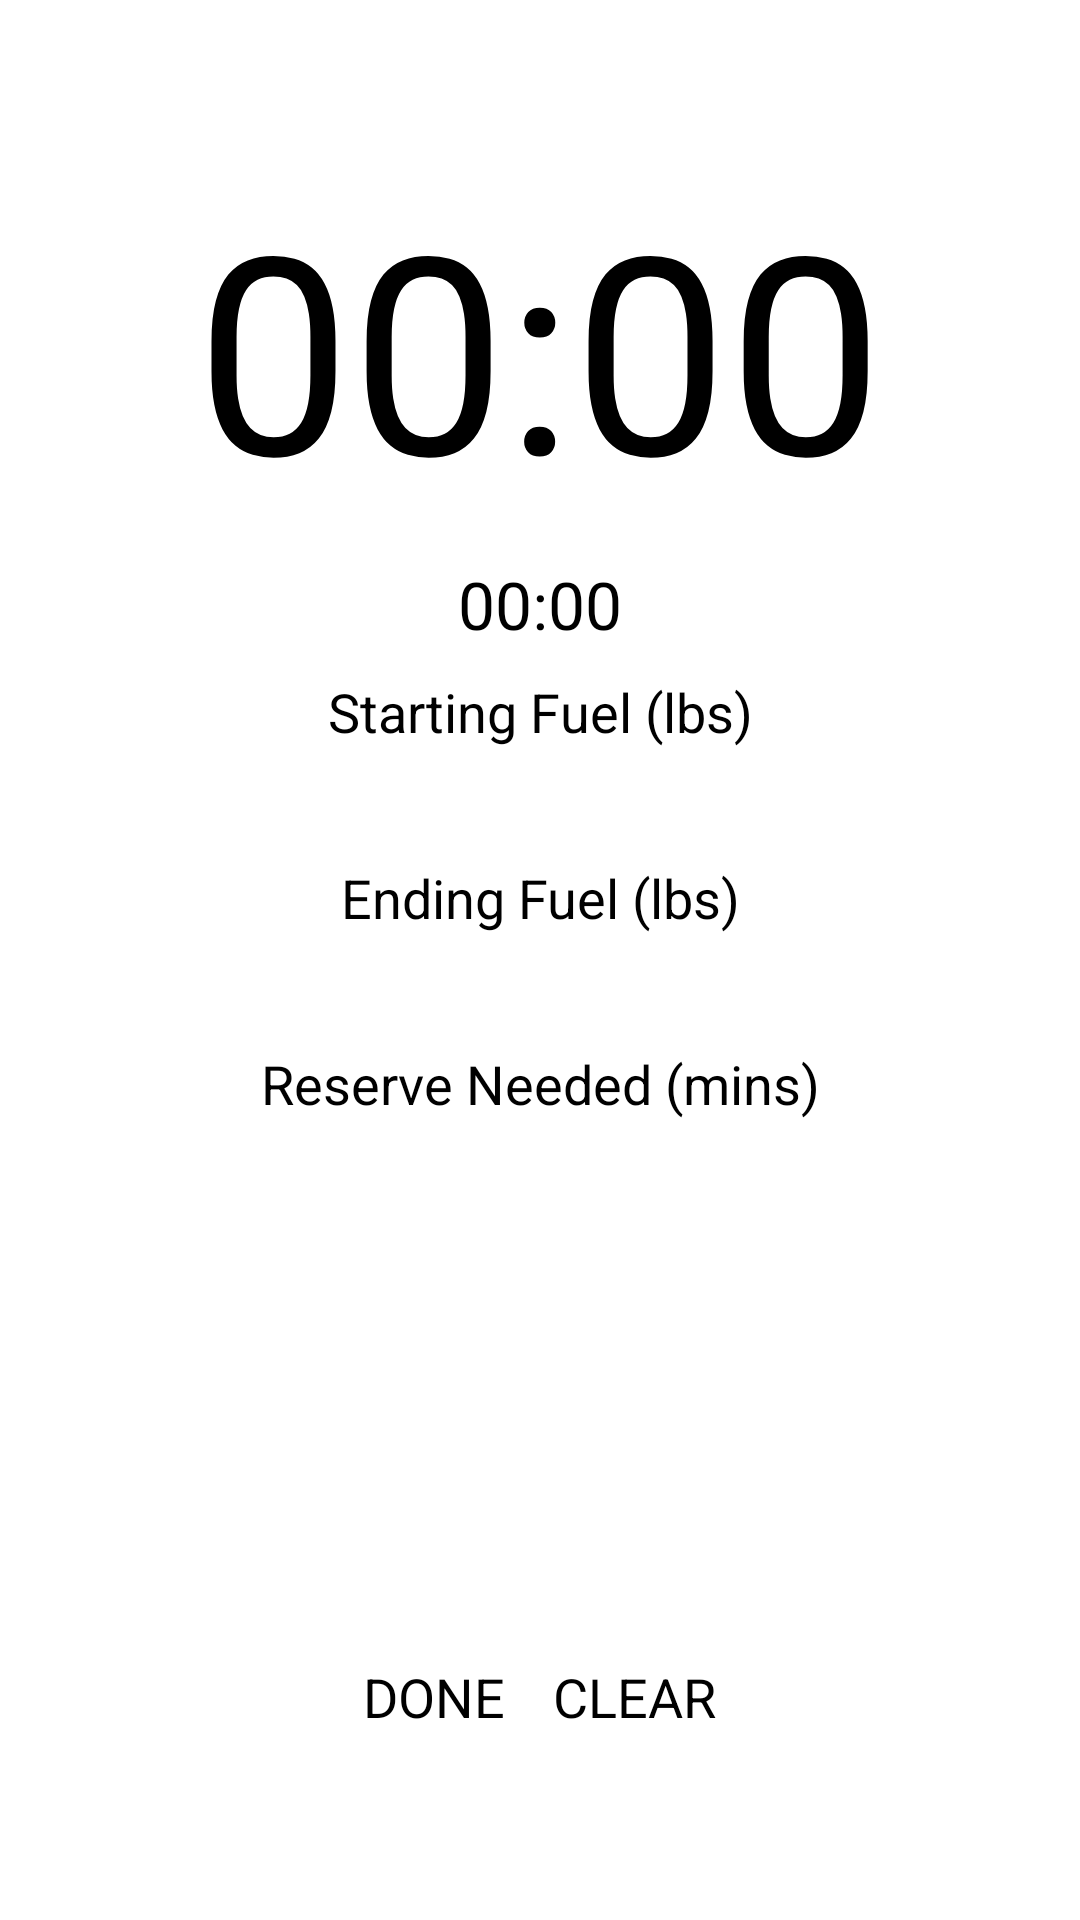

Reconstruct the res/layout file that produces this screen, plus the resources it refers to.
<!-- AndroidManifest.xml: application theme Theme.FuelCheckerProPreAlphaVersion -->
<!-- res/layout/fragment_more.xml -->
<?xml version="1.0" encoding="utf-8"?>
<LinearLayout xmlns:android="http://schemas.android.com/apk/res/android"
    xmlns:tools="http://schemas.android.com/tools"
    android:layout_width="match_parent"
    android:layout_height="wrap_content"
    xmlns:app="http://schemas.android.com/apk/res-auto"
    android:focusable="true"
    android:clickable="true"
    android:id="@+id/moreLinearLayout"
    android:layout_marginBottom="52sp"
    android:orientation="vertical"
    android:gravity="center"
    tools:context=".ui.more.MoreFragment">

    <TextView
        android:id="@+id/more_timer"
        android:layout_width="wrap_content"
        android:layout_height="wrap_content"
        android:textSize="92sp"
        android:focusable="true"
        android:clickable="true"
        android:layout_marginBottom="10sp"
        android:text="00:00"
        tools:ignore="HardcodedText" />

    <TextView
        android:id="@+id/more_clock"
        android:layout_width="wrap_content"
        android:layout_height="wrap_content"
        android:textSize="22sp"
        android:focusable="true"
        android:clickable="true"
        android:text="00:00"
        tools:ignore="HardcodedText" />

    <EditText
        android:id="@+id/startingFuel"
        android:layout_width="200sp"
        android:layout_height="50sp"
        android:layout_marginTop="9sp"
        android:backgroundTint="?attr/colorPrimary"
        android:textAlignment="center"
        android:inputType="number"
        android:textSize="18sp"
        android:maxLength="7"
        android:hint="@string/starting_fuel">
    </EditText>

    <EditText
        android:id="@+id/endingFuel"
        android:layout_width="200sp"
        android:layout_height="50sp"
        android:layout_marginTop="12sp"
        android:backgroundTint="?attr/colorPrimary"
        android:textAlignment="center"
        android:inputType="number"
        android:textSize="18sp"
        android:maxLength="7"
        android:hint="@string/ending_fuel">
    </EditText>

    <EditText
        android:id="@+id/reserveTime"
        android:layout_width="200sp"
        android:layout_height="50sp"
        android:layout_marginTop="12sp"
        android:layout_marginBottom="12sp"
        android:backgroundTint="?attr/colorPrimary"
        android:textAlignment="center"
        android:inputType="number"
        android:textSize="18sp"
        android:maxLength="3"
        android:hint="@string/reserve_time">
    </EditText>

    <TextView
        android:id="@+id/textOut1"
        android:layout_width="wrap_content"
        android:layout_height="wrap_content"
        android:layout_margin="4sp"
        android:textSize="18sp"
        android:text=""/>

    <TextView
        android:id="@+id/textOut2"
        android:layout_width="wrap_content"
        android:layout_height="wrap_content"
        android:layout_margin="4sp"
        android:textSize="18sp"
        android:text=""/>

    <TextView
        android:id="@+id/textOut3"
        android:layout_width="wrap_content"
        android:layout_height="wrap_content"
        android:layout_margin="4sp"
        android:textSize="18sp"/>

    <TextView
        android:id="@+id/textOut4"
        android:layout_width="wrap_content"
        android:layout_height="wrap_content"
        android:layout_margin="4sp"
        android:textSize="18sp"
        android:text=""/>

    <LinearLayout
        android:layout_width="match_parent"
        android:layout_height="wrap_content"
        android:gravity="center"
        android:focusable="false"
        android:layout_marginTop="5sp"
        >

        <Button
            android:id="@+id/done_button"
            android:layout_width="wrap_content"
            android:layout_height="wrap_content"
            android:layout_margin="8sp"
            android:focusable="false"
            app:cornerRadius="5sp"
            android:textSize="18sp"
            android:text="@string/done"
            />

        <Button
            android:id="@+id/clear_button"
            android:layout_width="wrap_content"
            android:layout_height="wrap_content"
            android:layout_margin="8sp"
            android:focusable="false"
            app:cornerRadius="5sp"
            android:textSize="18sp"
            android:text="@string/clear"
            />

    </LinearLayout>

</LinearLayout>
<!-- resources referenced by this layout -->
<resources>
  <string name="clear">CLEAR</string>
  <string name="done">DONE</string>
  <string name="ending_fuel">Ending Fuel (lbs)</string>
  <string name="reserve_time">Reserve Needed (mins)</string>
  <string name="starting_fuel">Starting Fuel (lbs)</string>
</resources>
